Dataset: basedata (GitHub, y-xing01/image_rec). Classes: defect, good.

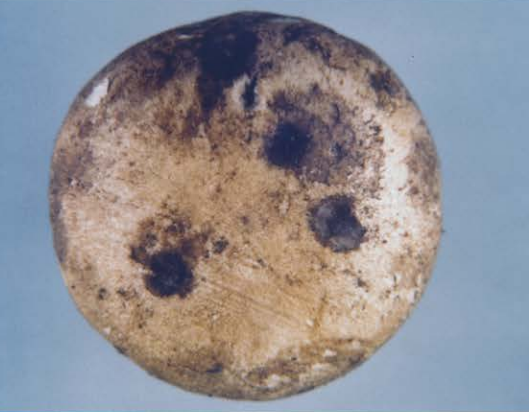
Label: defect

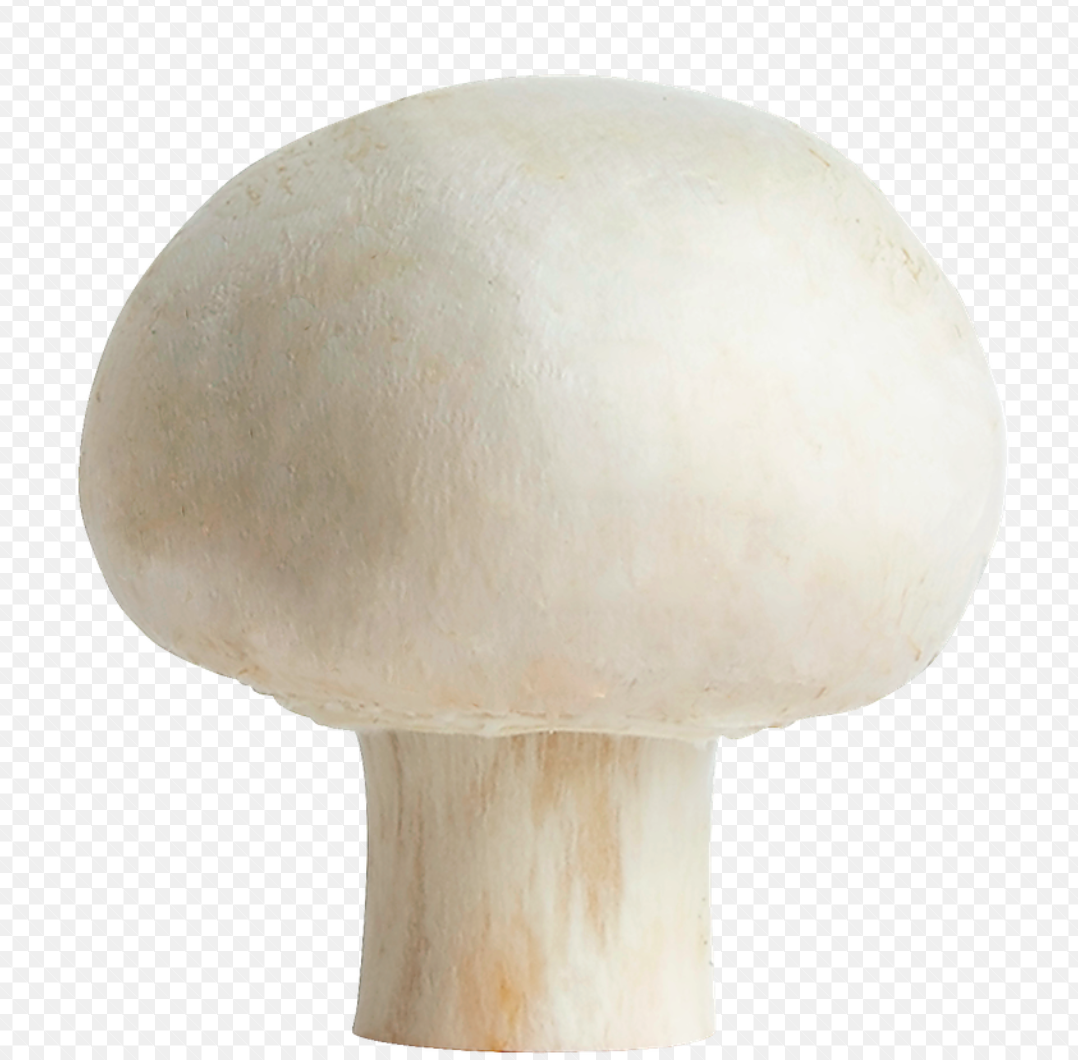
Label: good

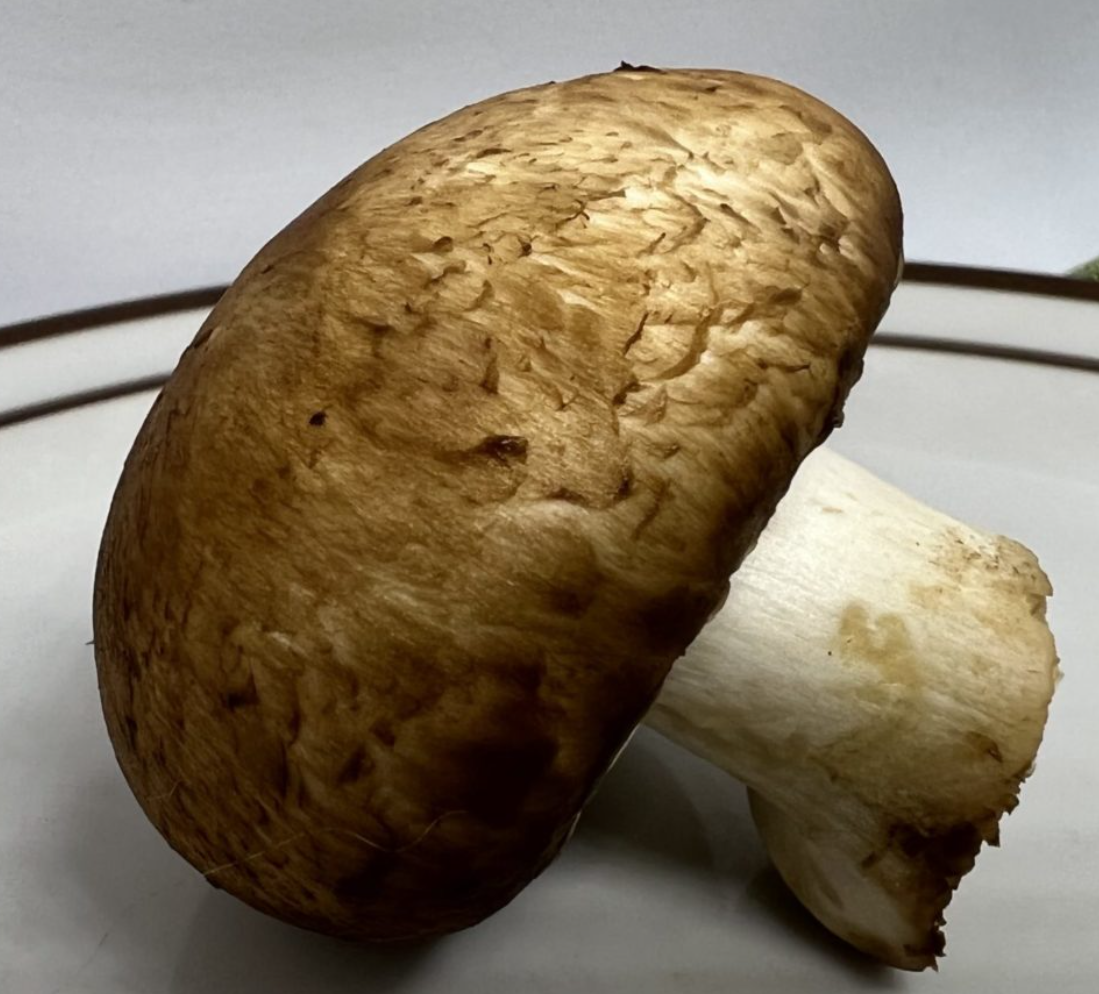
Label: defect

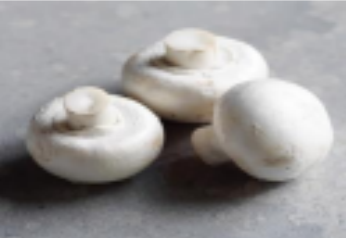
Label: good

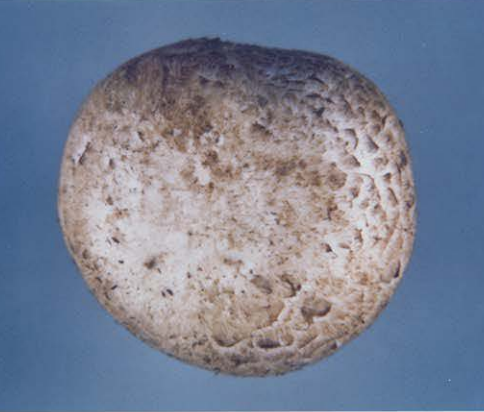
Label: defect

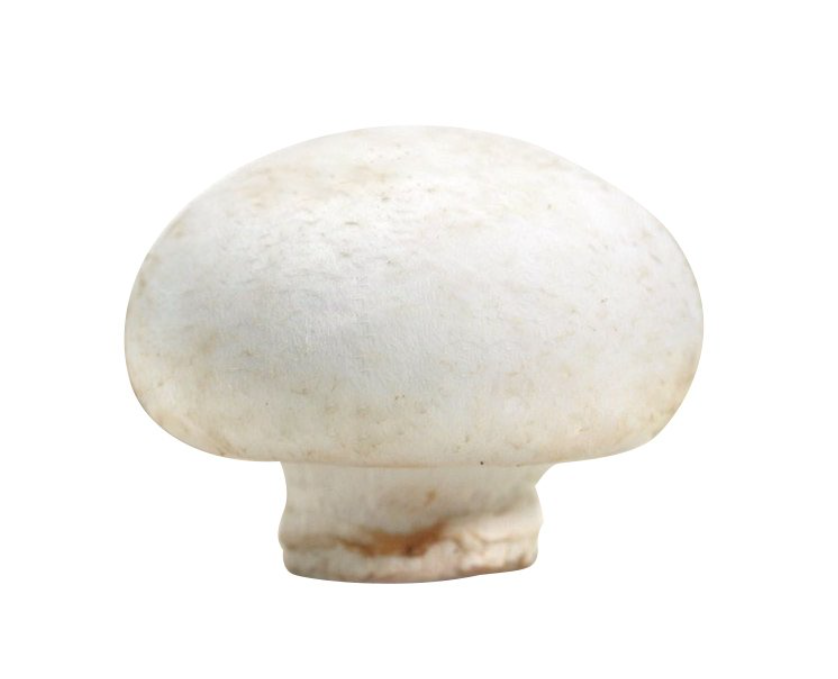
Label: good
